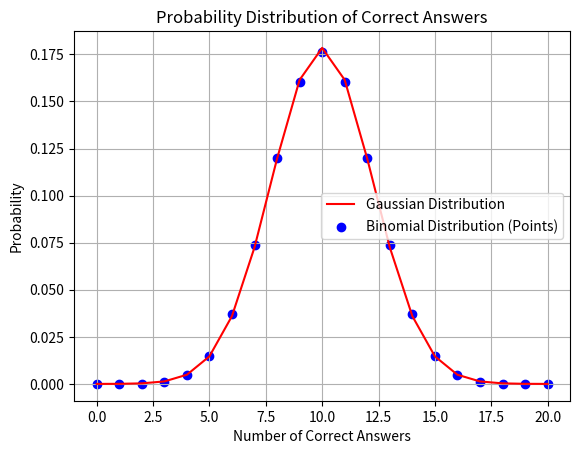

Source code (Python):
import numpy as np
import matplotlib.pyplot as plt
from scipy.stats import binom, norm
n = 20 
p = 0.5  
# Number of correct answers to consider
k = 12
# Mean and standard deviation of the Gaussian distribution
mean = n * p
stddev = np.sqrt(n * p * (1 - p))
# Calculate the probability of answering at least k questions correctly using Gaussian
probability_at_least_k_gaussian = 1 - norm.cdf(k - 0.5, loc=mean, scale=stddev)
# Create a range of values for the x-axis (number of correct answers)
x = np.arange(0, n+1)
# Calculate the corresponding binomial probability mass function values
pmf_binomial = binom.pmf(x, n, p)
# Calculate the probability of answering at least k questions correctly using binomial
probability_at_least_k_binomial = 1 - sum(pmf_binomial[:k])

# Plot the Gaussian distribution as a curve
plt.plot(x, norm.pdf(x, loc=mean, scale=stddev), color='red', label='Gaussian Distribution')
# Plot the binomial distribution as points
plt.scatter(x, pmf_binomial, color='blue', label='Binomial Distribution (Points)', marker='o')
plt.xlabel('Number of Correct Answers')
plt.ylabel('Probability')
plt.title('Probability Distribution of Correct Answers')
plt.legend()
plt.grid(True)
# Save the figure as a PNG file
plt.savefig('distributions.png')
# Display the calculated probabilities for at least k correct answers
print(f"Probability of answering at least {k} questions correctly (Gaussian): {probability_at_least_k_gaussian}")
print(f"Probability of answering at least {k} questions correctly (Binomial): {probability_at_least_k_binomial}")

plt.show()

